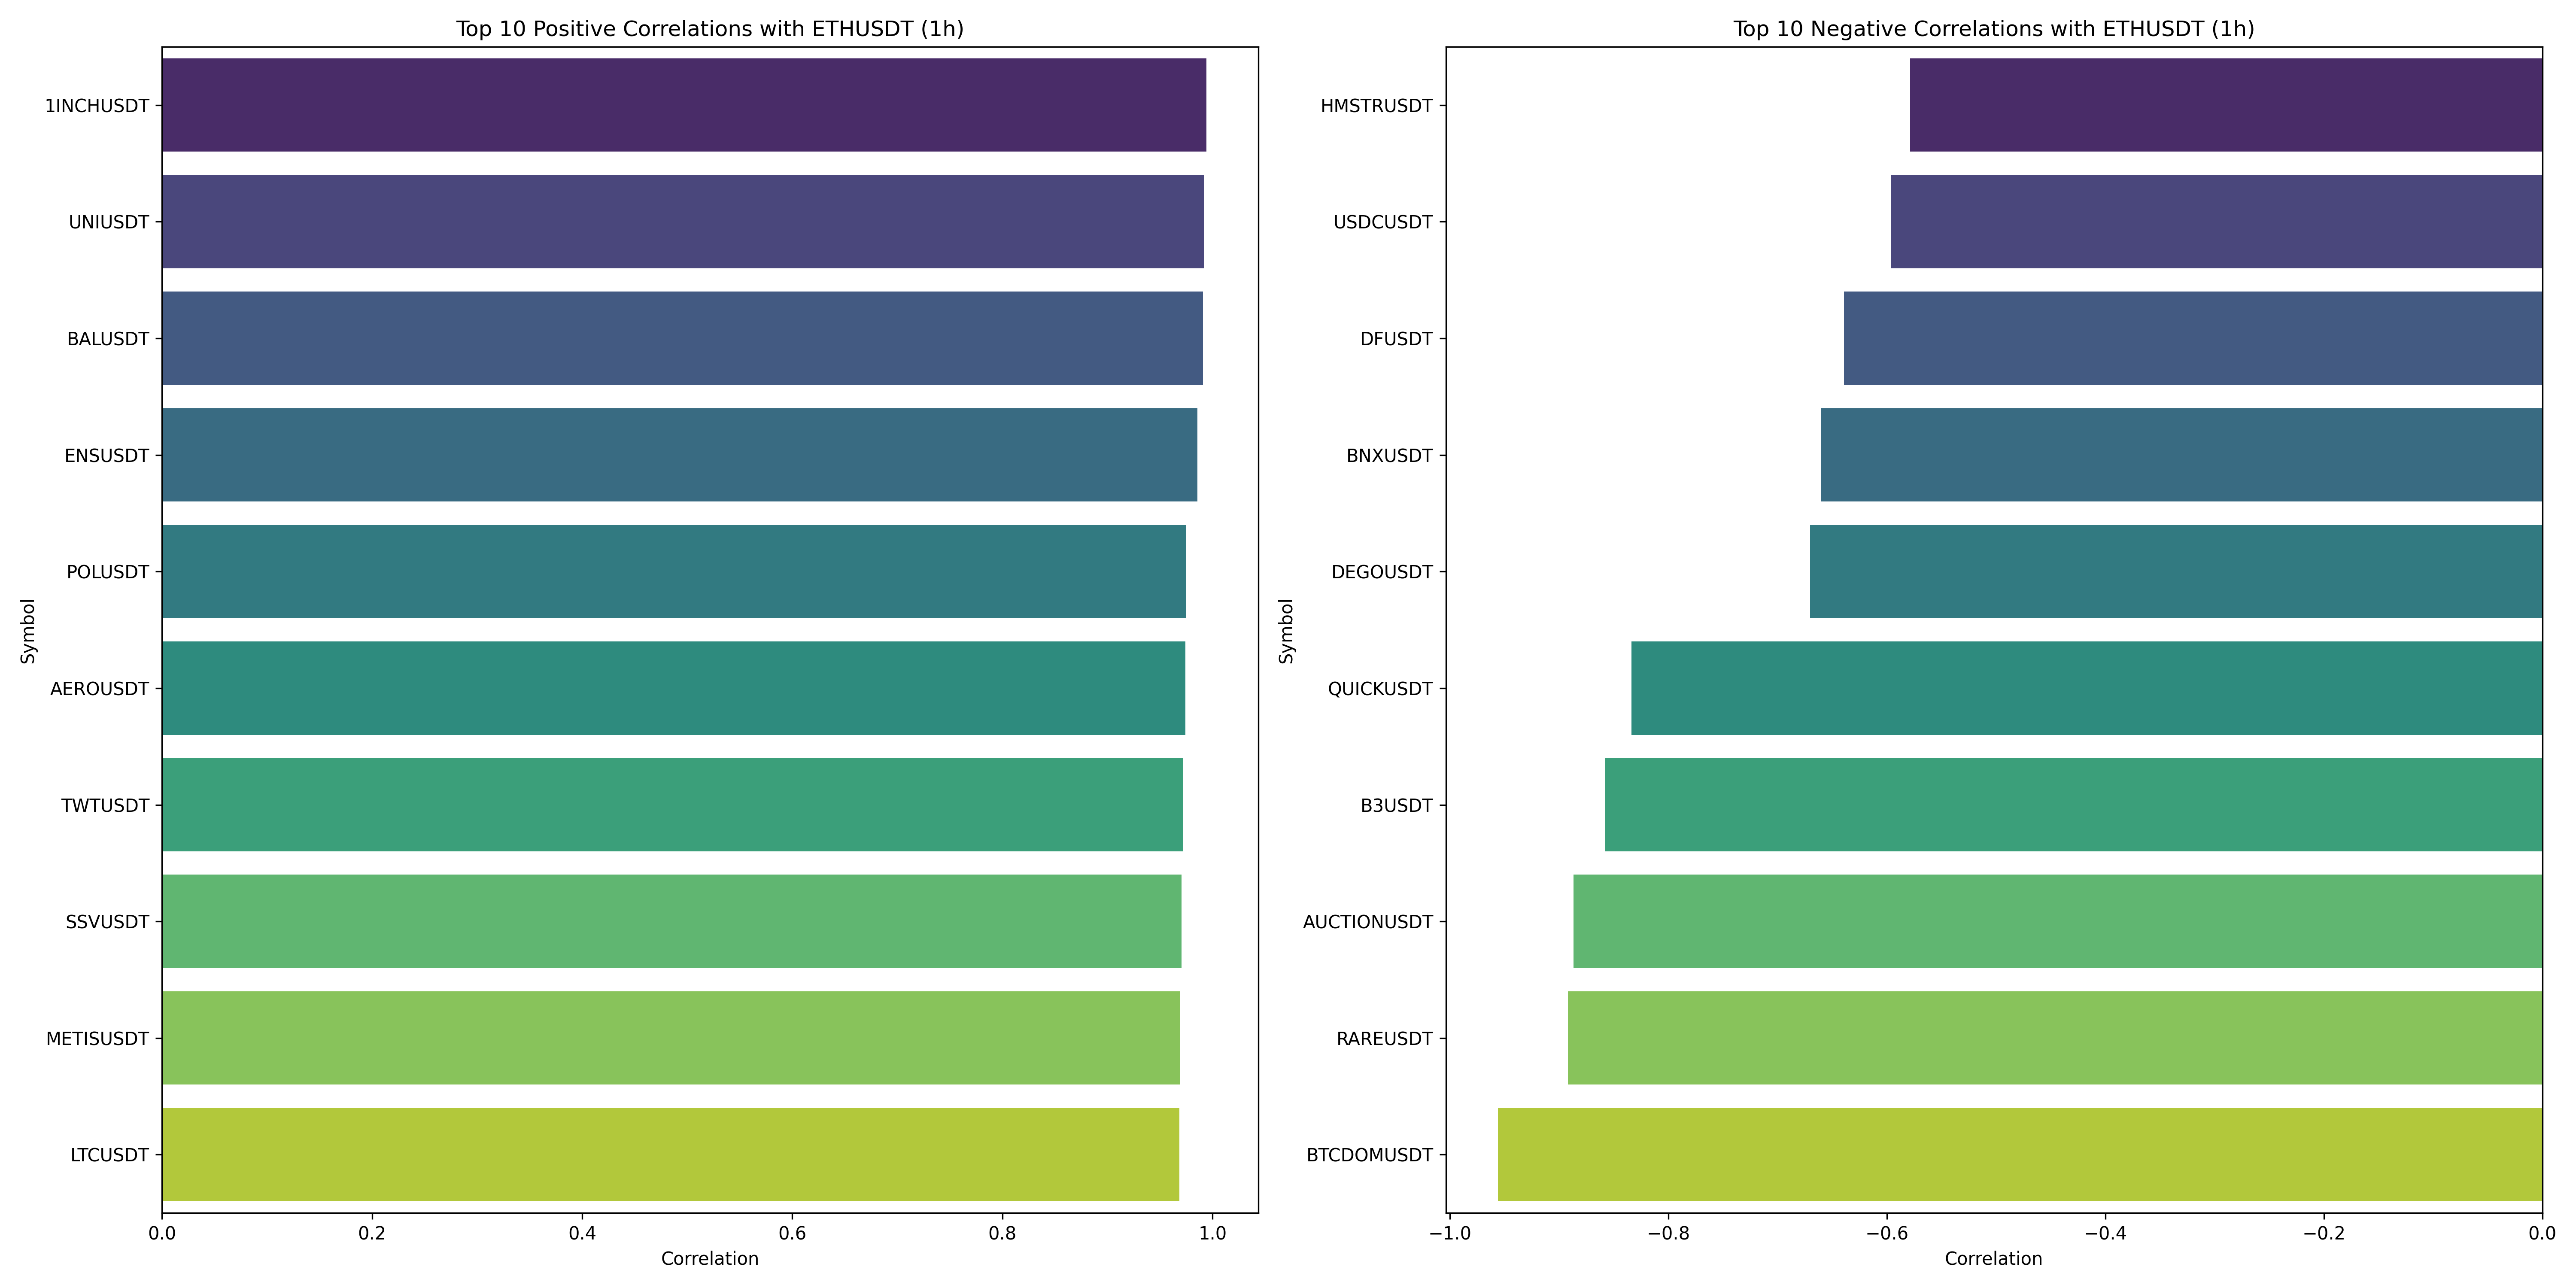

The table this chart was drawn from, first rows:
, 0
ETHUSDT, 1.0
1INCHUSDT, 0.9941
UNIUSDT, 0.9918
BALUSDT, 0.991
ENSUSDT, 0.9857
POLUSDT, 0.9744
AEROUSDT, 0.9741
TWTUSDT, 0.972
SSVUSDT, 0.9705
METISUSDT, 0.9689
LTCUSDT, 0.9685
ARUSDT, 0.9664
CELOUSDT, 0.9663
ILVUSDT, 0.9663
SCRUSDT, 0.9663
BNTUSDT, 0.9652
KSMUSDT, 0.9642
DRIFTUSDT, 0.9642
LDOUSDT, 0.9638
WAXPUSDT, 0.9636
WOOUSDT, 0.9628
GUSDT, 0.9625
DEFIUSDT, 0.9623
SUNUSDT, 0.9619
COMPUSDT, 0.96
FETUSDT, 0.9599
FLUXUSDT, 0.9594
RDNTUSDT, 0.959
LPTUSDT, 0.9588
SEIUSDT, 0.9588
NEOUSDT, 0.9586
SUPERUSDT, 0.9576
PORTALUSDT, 0.9576
REIUSDT, 0.9574
FIOUSDT, 0.9568
DASHUSDT, 0.9564
DUSKUSDT, 0.9563
ONEUSDT, 0.956
ARBUSDT, 0.9559
BANDUSDT, 0.9555
PYTHUSDT, 0.9554
CFXUSDT, 0.9545
GRASSUSDT, 0.9541
MINAUSDT, 0.9532
INJUSDT, 0.9528
LSKUSDT, 0.9527
ZKUSDT, 0.9518
BELUSDT, 0.9518
NTRNUSDT, 0.9515
FILUSDT, 0.9509
ZENUSDT, 0.9494
UXLINKUSDT, 0.9493
BIGTIMEUSDT, 0.9492
POLYXUSDT, 0.949
HIGHUSDT, 0.9489
JASMYUSDT, 0.9485
ALGOUSDT, 0.9484
AGLDUSDT, 0.9479
VETUSDT, 0.9477
HFTUSDT, 0.9471
... 304 more rows
